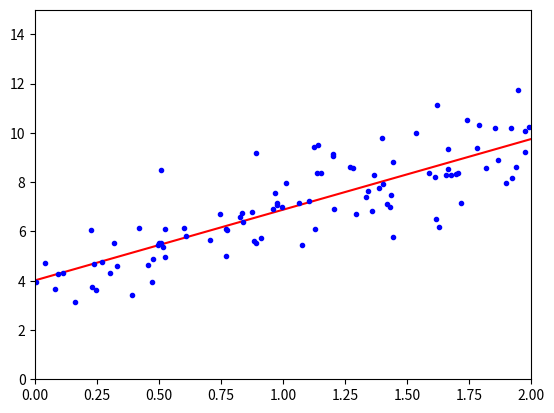

Python code for this plot:
import numpy as np
import matplotlib.pyplot as plt


X = 2*np.random.rand(100, 1)
y = 4+3*X+np.random.randn(100, 1)

X_b = np.c_[np.ones((100, 1)), X]
theta_best = np.linalg.inv(X_b.T.dot(X_b)).dot(X_b.T).dot(y)

theta_best

X_new = np.array([[0], [2]])
X_new_b = np.c_[np.ones((2, 1)), X_new]
y_predict = X_new_b.dot(theta_best)

y_predict

plt.plot(X_new, y_predict, "r-")
plt.plot(X, y, "b.")
plt.axis([0, 2, 0, 15])
plt.show()
